Run: headless pygame with SDL's dummy video driver; simulated clock (each Clock.tick advances the game by its frame time, no real sleeping); random seed 0; keys injected as events and as key.get_pressed() state; no mouse input.
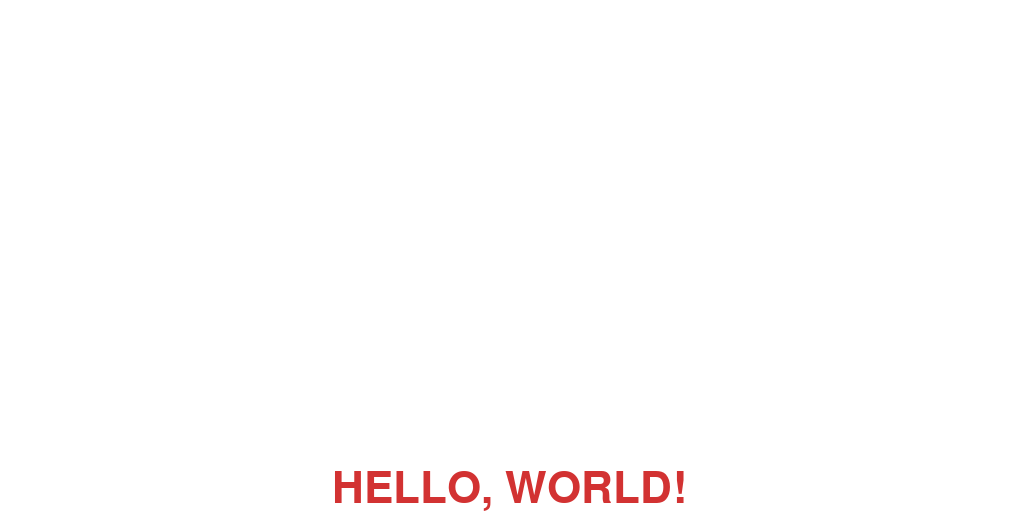
Frame 1 of 4 · flips 1–60 · no input
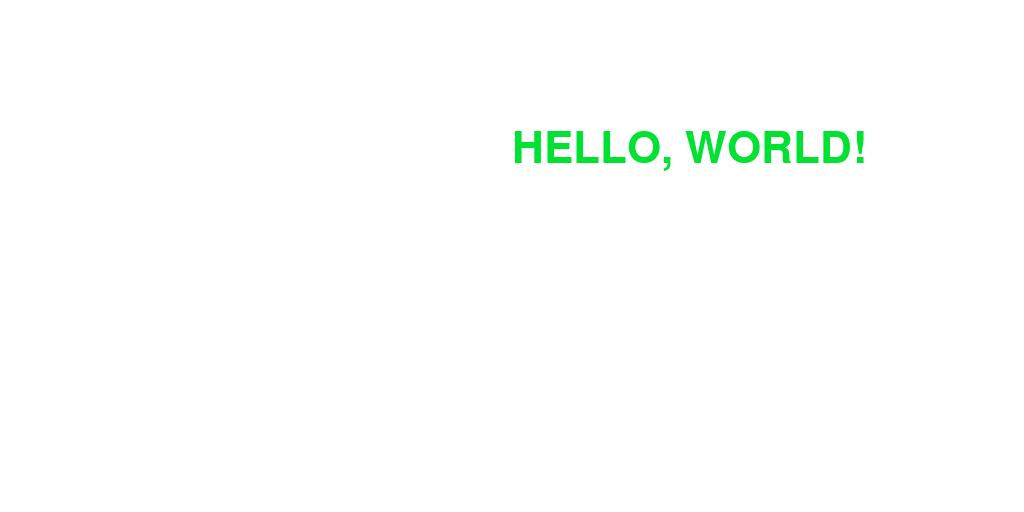
Frame 2 of 4 · flips 61–180 · tapped SPACE, RETURN · held RIGHT (→), D
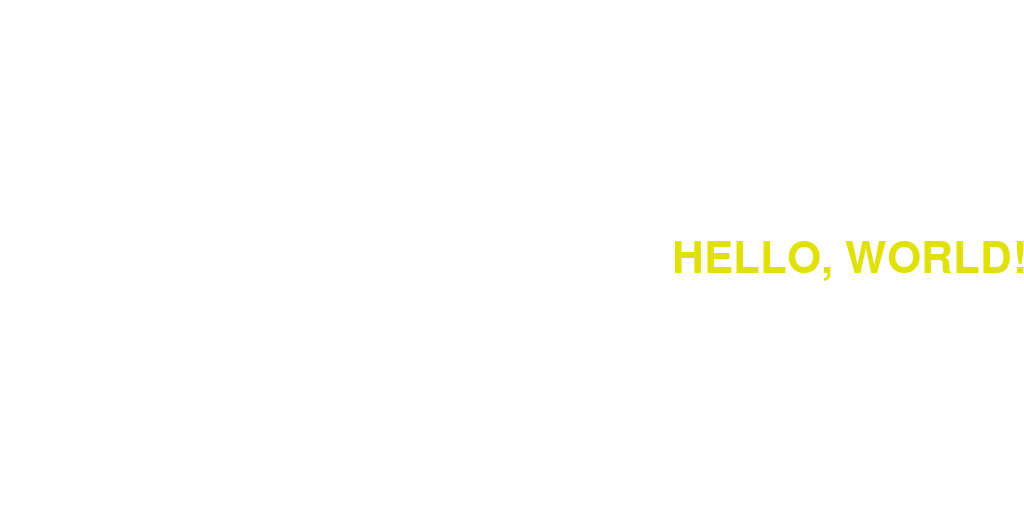
Frame 3 of 4 · flips 181–300 · held DOWN (↓), S
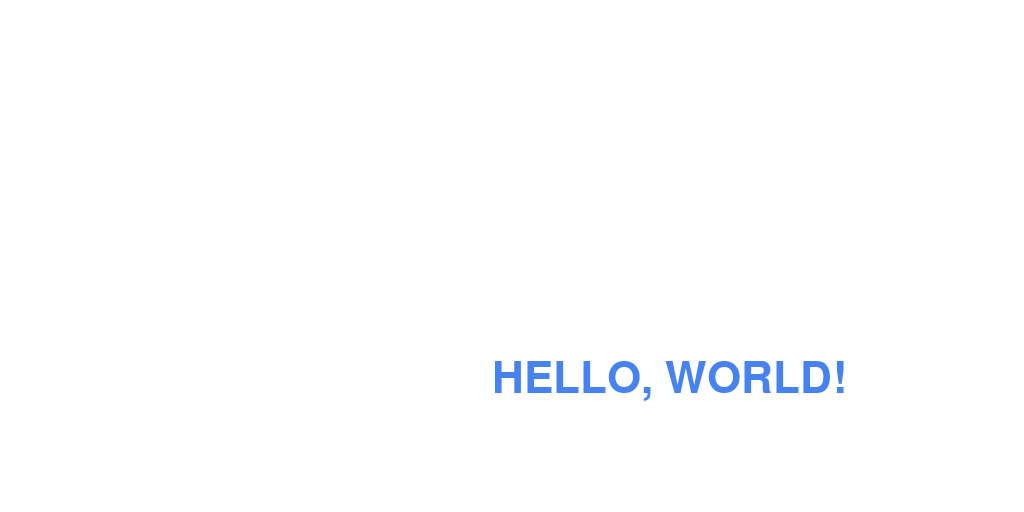
Frame 4 of 4 · flips 301–420 · held LEFT (←), A, UP (↑), W

The pygame program that drew these frames:

import pygame
from pygame.locals import *
import sys
import random

RED = (210, 50, 50)
ORANGE = (230, 110, 50)
YELLOW = (225, 225, 10)
GREEN = (0, 225, 50)
BLUE = (70, 130, 240)
PURPLE = (200, 0, 210)

colorList = [RED, ORANGE, YELLOW, GREEN, BLUE, PURPLE]

SCREEN_WIDTH = 1024
SCREEN_HEIGHT = 512

class TestObject:
    def __init__(self, surface):
        self.surface = surface
        self.font = pygame.font.Font(size=64)
        self.location = [random.randint(0, 500), random.randint(0, 500)]
        self.velocity = [10, 5]
        self.color = RED
        self.text = "HELLO, WORLD!"
    
    def update(self):
        self.location[0] += self.velocity[0]
        self.location[1] += self.velocity[1]

        if ((self.location[0] >= SCREEN_WIDTH-350) and (self.velocity[0] > 0)) or ((self.location[0] <= 0) and (self.velocity[0] < 0)):
            self.velocity[0] = -self.velocity[0]
            self.color = random.choice(colorList)

        if (self.location[1] >= SCREEN_HEIGHT-32) and (self.velocity[1] > 0) or ((self.location[1] <= 0) and (self.velocity[1] < 0)):
            self.velocity[1] = -self.velocity[1]
            self.color = random.choice(colorList)

        displayText = self.font.render(self.text, True, self.color)
        self.surface.blit(displayText, self.location)

# Initialize pygame
pygame.init()

# Initialize the game timer and specify the frame rate
gameTime = pygame.time.Clock()
FPS = 24

# Initialize the window
displaysurface = pygame.display.set_mode((1024, 512))
pygame.display.set_caption("Pinball Test")

testText = TestObject(displaysurface)

# Game Loop
while True:
    for event in pygame.event.get():
        if event.type == QUIT:
            pygame.quit()
            sys.exit()
    
    displaysurface.fill((255, 255, 255))

    testText.update()

    pygame.display.update()
    gameTime.tick(FPS)

'''For the main GUI, look into PyGame. TKinter may work but might be tedious and not very flashy.
    Likely could stick to terminal during early development and polish it later.'''

'''For video, look into OpenCV or MoviePy. Might be able to play video directly. If using PyGame pygvideo might work'''

'''If using PyGame, it can handle game sounds'''

'''For communication with the PLC, look into pycomm3 or pylogix'''

'''Scoring will be coded from scratch'''
